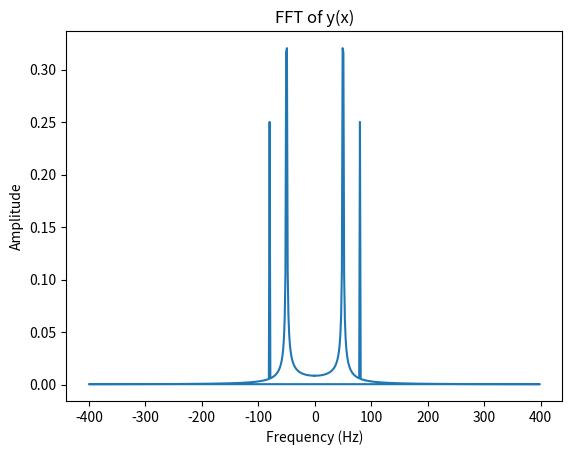

This figure's Python source:
import numpy as np                
import matplotlib.pyplot as plt  

f = 800 # the frequency
N = 600 # the number of samples
T = 1/f # the time period
L = N*T # the length of the signal

# Creating an array x of N evenly spaced values between 0 and L, excluding the endpoint
x = np.linspace(0, L, N, endpoint=False)   

y = np.sin(50.0*(2.0*np.pi*x)) + 0.5*np.sin(80.0*(2.0*np.pi*x))   

# Applying FFT to the input signal y and dividing the result by N to obtain the normalized FFT coefficients
Y = np.fft.fft(y)/N          

# Computing the frequencies corresponding to the FFT coefficients using the fftfreq function from numpy.fft
freq = np.fft.fftfreq(N, T)      

plt.plot(freq, np.abs(Y))        
plt.title('FFT of y(x)')         
plt.xlabel('Frequency (Hz)')     
plt.ylabel('Amplitude')          
plt.show()                        

